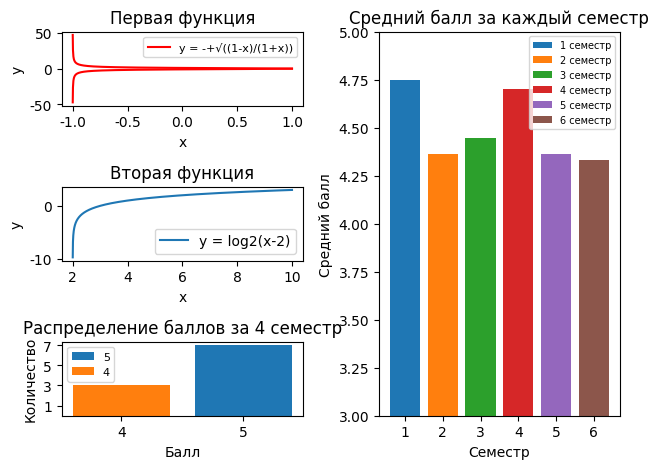

The script that saved this image:
import numpy as np
import matplotlib as mpl
import matplotlib.pyplot as plt
from matplotlib import rcParams
import math
from matplotlib.ticker import MaxNLocator
from collections import Counter


def func1(x):
    return math.sqrt((1 - x) / (1 + x))


def func2(x):
    return math.log2(x - 2)


# FONTFAMILY
mpl.rcParams['font.family'] = 'Times New Roman'
mpl.rcParams['axes.unicode_minus'] = False
# to not cut off bottom axes
rcParams.update({'figure.autolayout': True})

fig = plt.figure()
fig.tight_layout()

# Values count
N = 10000
x = np.linspace(-10, 10, N)

# First function: y = -+sqrt((1-x)/(1+x))
ax1 = plt.subplot2grid((3, 2), (0, 0))
ax1.set_title('Первая функция')
ax1.set_xlabel('x')
ax1.set_ylabel('y')

ax1y = np.array([])
ax1x = np.array([])
for xi in x:
    try:
        y = func1(xi)
        ax1y = np.append(ax1y, y)
        ax1x = np.append(ax1x, xi)
    except ValueError:
        continue

ax1.plot(ax1x, ax1y, label='y = -+√((1-x)/(1+x))', c='r')
ax1.plot(ax1x, -ax1y, c='r')
ax1.legend(loc='best', fontsize=8)

# Average grade histogram for all semesters
ax2 = plt.subplot2grid((3, 2), (0, 1), rowspan=3)
ax2.set_title('Средний балл за каждый семестр')
ax2.set_xlabel('Семестр')
ax2.set_ylabel('Средний балл')
ax2.set_ylim(3, 5)

ax2data = np.array([[5, 5, 5, 3, 5, 5, 5, 5],
                    [4, 3, 4, 5, 4, 5, 4, 4, 5, 5, 5],
                    [3, 4, 4, 5, 5, 5, 5, 5, 4],
                    [5, 5, 5, 5, 4, 4, 4, 5, 5, 5],
                    [4, 5, 4, 4, 3, 4, 5, 5, 5, 5, 4],
                    [4, 4, 5, 5, 5, 5, 4, 4, 3]], dtype=object)

for i in range(len(ax2data)):
    label = '{0} семестр'.format(i + 1)
    averageGrade = np.average(ax2data[i])
    ax2.bar(i + 1, averageGrade, label=label)

ax2.set_xticks(np.arange(1, len(ax2data) + 1))
ax2.legend(loc='best', fontsize=7)

# Second function: y = log2(x-2)
ax3 = plt.subplot2grid((3, 2), (1, 0))
ax3.set_title('Вторая функция')
ax3.set_xlabel('x')
ax3.set_ylabel('y')

ax3y = np.array([])
ax3x = np.array([])
for xi in x:
    try:
        y = func2(xi)
        ax3y = np.append(ax3y, y)
        ax3x = np.append(ax3x, xi)
    except ValueError:
        continue

ax3.plot(ax3x, ax3y, label='y = log2(x-2)')
ax3.legend(loc='best', fontsize=10)

# Grade histogram for 4 semester
ax4 = plt.subplot2grid((3, 2), (2, 0))
ax4.set_title('Распределение баллов за 4 семестр')
ax4.set_xlabel('Балл')
ax4.set_ylabel('Количество')
ax4.xaxis.set_major_locator(MaxNLocator(integer=True))

grades = np.array([5, 5, 5, 5, 4, 4, 4, 5, 5, 5])
ax4data = Counter(grades)
for grade, count in ax4data.items():
    ax4.bar(grade, count, label=str(grade))

# Upper limit calculates from count of the most common grade + 1
ax4yUpperLimit = ax4data.most_common()[0][1] + 1
ax4.set_yticks(np.arange(1, ax4yUpperLimit)[::2])
ax4.legend(loc='best', fontsize=8)

plt.tight_layout()
plt.savefig('data.png')
plt.show()
